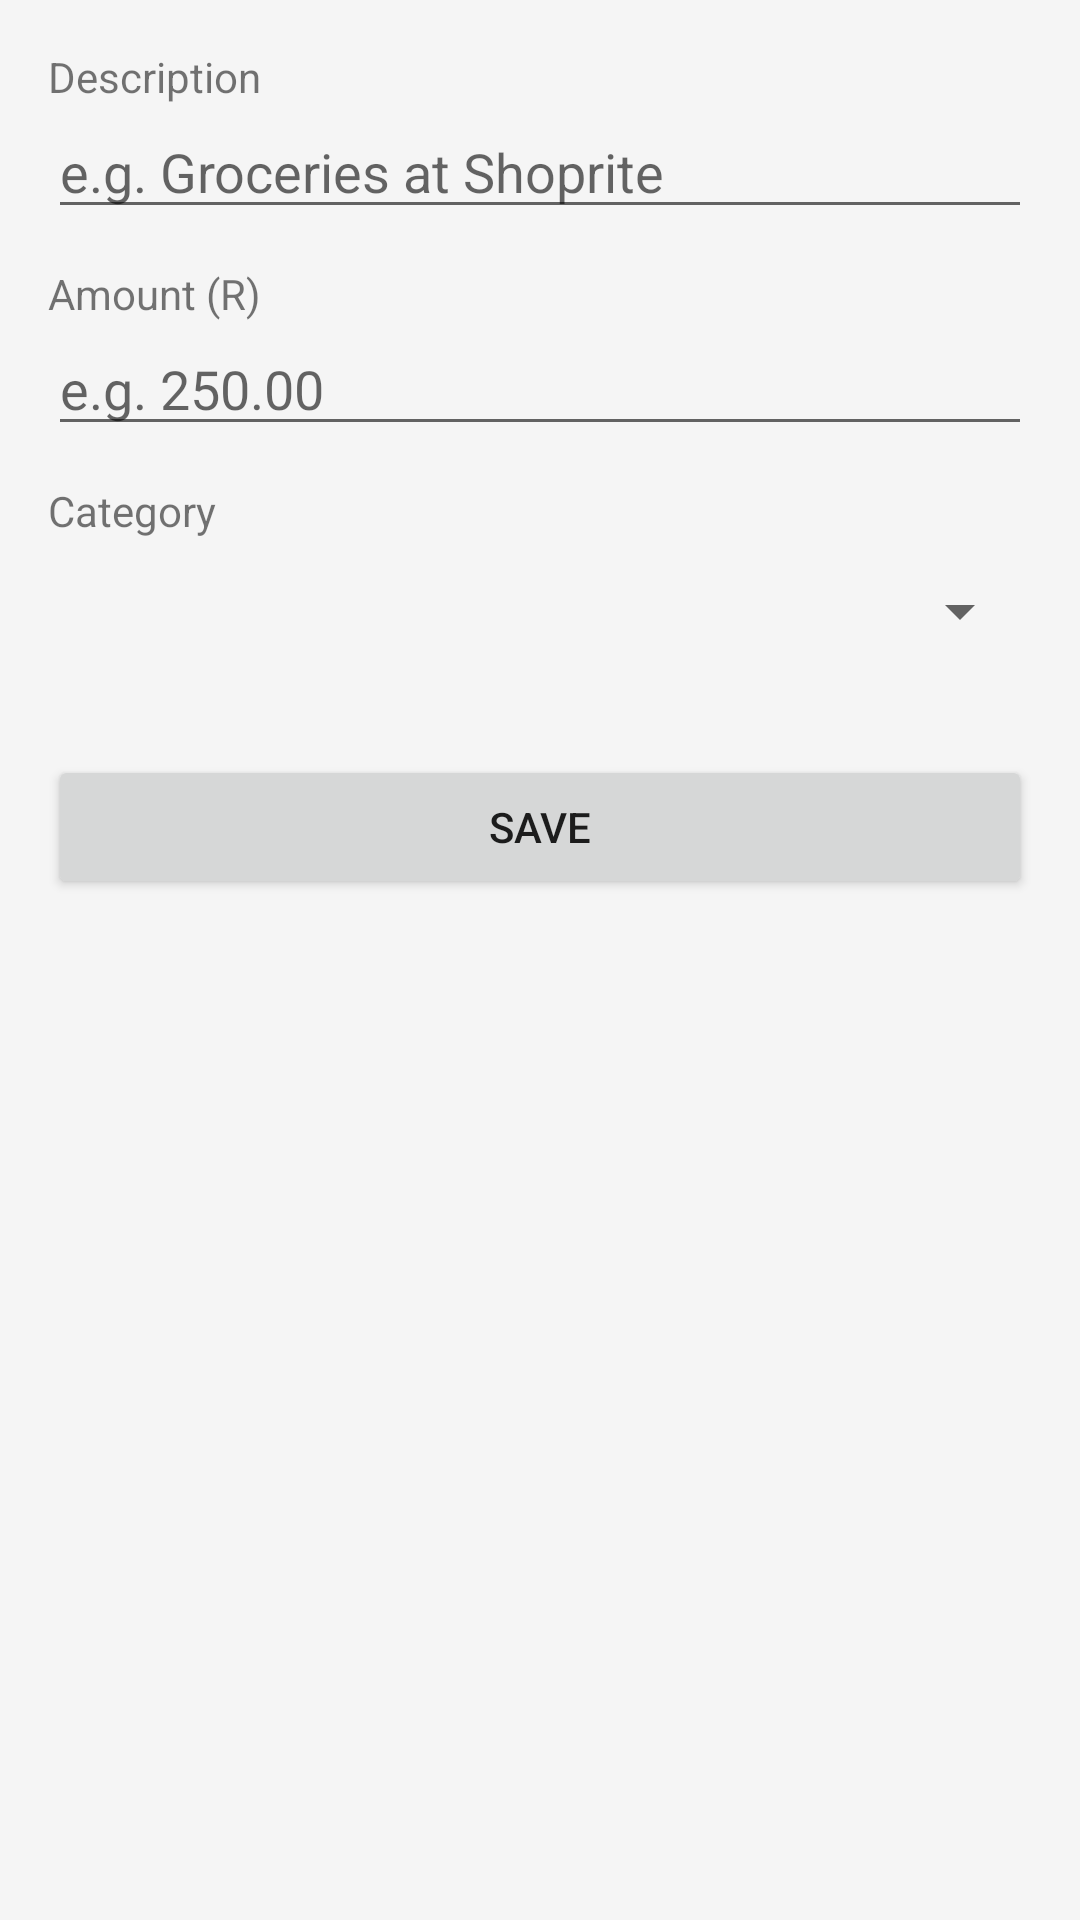

Android layout source for this screen:
<!-- AndroidManifest.xml: application theme Theme.PocketBudget -->
<!-- res/layout/activity_add_expense.xml -->
<?xml version="1.0" encoding="utf-8"?>
<LinearLayout xmlns:android="http://schemas.android.com/apk/res/android"
    android:layout_width="match_parent"
    android:layout_height="match_parent"
    android:orientation="vertical"
    android:padding="16dp">

    <TextView
        android:layout_width="wrap_content"
        android:layout_height="wrap_content"
        android:text="@string/description" />

    <EditText
        android:id="@+id/editDescription"
        android:layout_width="match_parent"
        android:layout_height="wrap_content"
        android:hint="@string/description_hint"
        android:inputType="textCapSentences"
        android:maxLength="50" />

    <TextView
        android:layout_width="wrap_content"
        android:layout_height="wrap_content"
        android:layout_marginTop="12dp"
        android:text="@string/amount" />

    
    <EditText
        android:id="@+id/editAmount"
        android:layout_width="match_parent"
        android:layout_height="wrap_content"
        android:hint="@string/amount_hint"
        android:inputType="numberDecimal" />

    <TextView
        android:layout_width="wrap_content"
        android:layout_height="wrap_content"
        android:layout_marginTop="12dp"
        android:text="@string/category" />

    <Spinner
        android:id="@+id/spinnerCategory"
        android:layout_width="match_parent"
        android:layout_height="48dp" />

    <Button
        android:id="@+id/buttonSave"
        android:layout_width="match_parent"
        android:layout_height="wrap_content"
        android:layout_marginTop="24dp"
        android:text="@string/save" />

</LinearLayout>
<!-- resources referenced by this layout -->
<resources>
  <string name="amount">Amount (R)</string>
  <string name="amount_hint">e.g. 250.00</string>
  <string name="category">Category</string>
  <string name="description">Description</string>
  <string name="description_hint">e.g. Groceries at Shoprite</string>
  <string name="save">Save</string>
  <style name="Theme.PocketBudget" parent="Theme.AppCompat.Light.DarkActionBar">
          <item name="colorPrimary">@color/primary</item>
          <item name="colorPrimaryDark">@color/primary_dark</item>
          <item name="colorAccent">@color/accent</item>
          <item name="android:windowBackground">@color/background</item>
      </style>
  <color name="primary">#2E7D32</color>
  <color name="primary_dark">#1B5E20</color>
  <color name="accent">#FF8F00</color>
  <color name="background">#F5F5F5</color>
</resources>
